Photos from the image-classification dataset "data" in the GitHub repository zcsd/Multi_Classifier. Its 8 classes are: counter reinforcement, heel counter, heel cap, heel lining, lining, sockliner, sole, vamp.

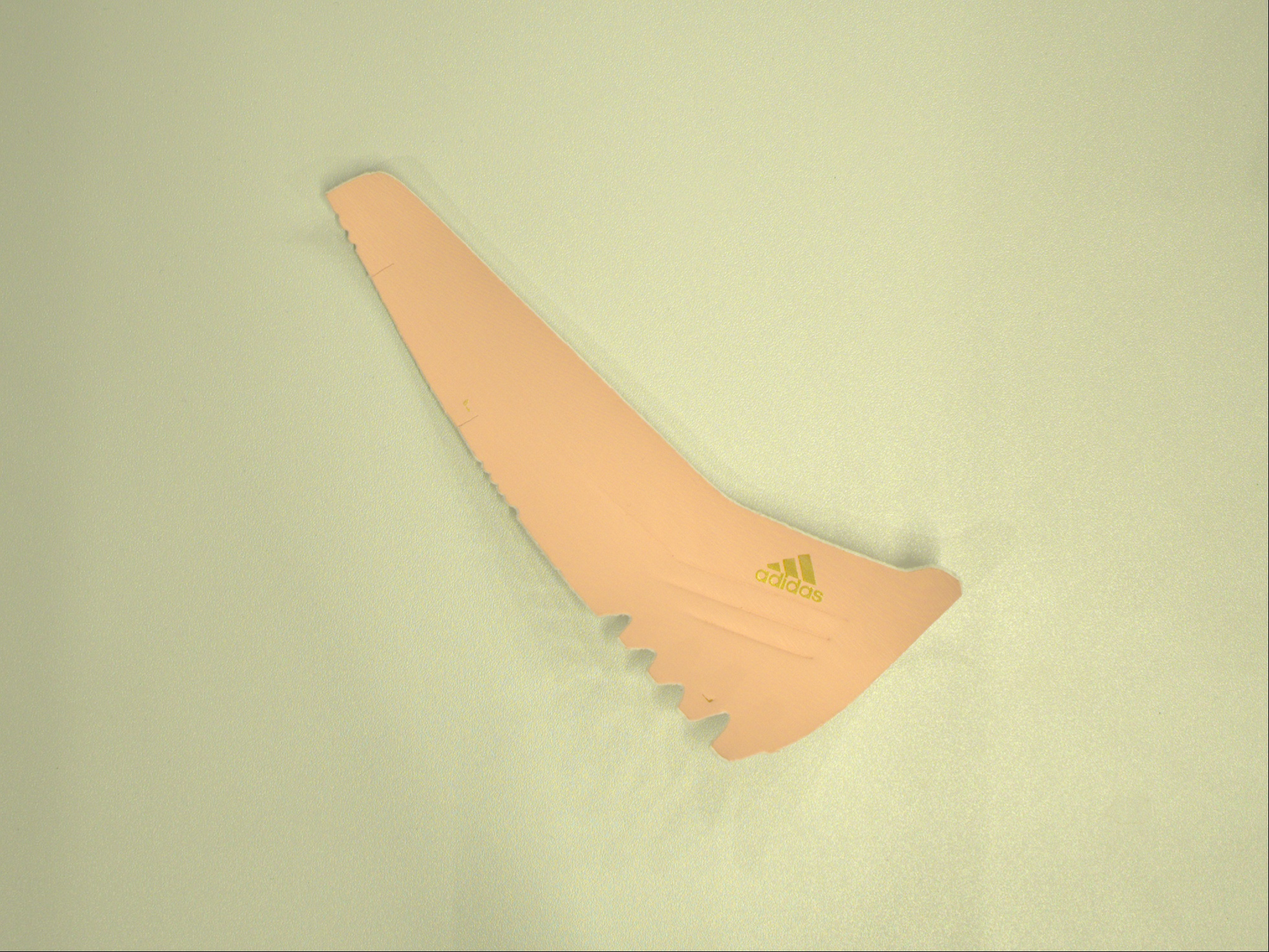
Label: heel cap

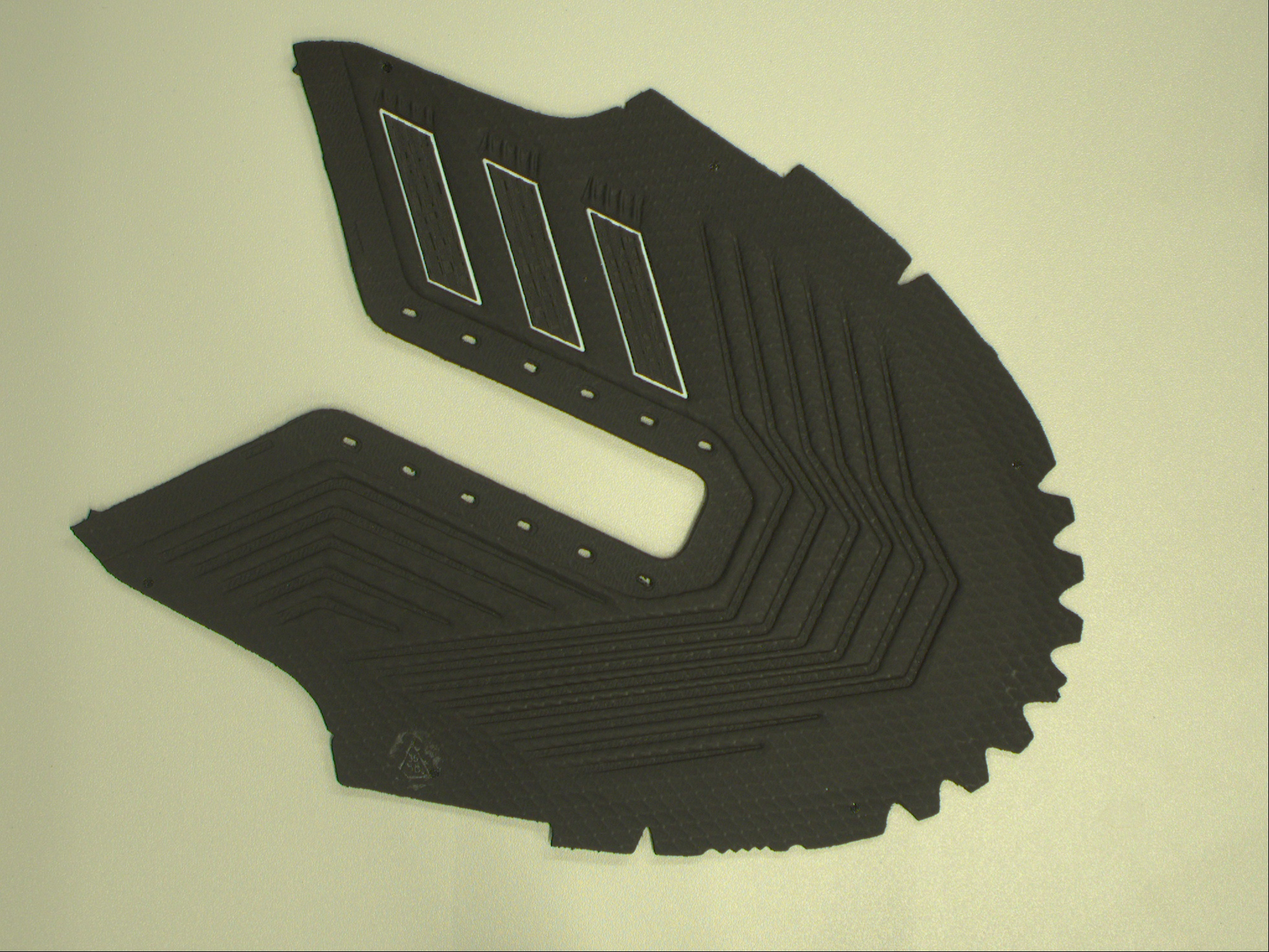
Label: vamp

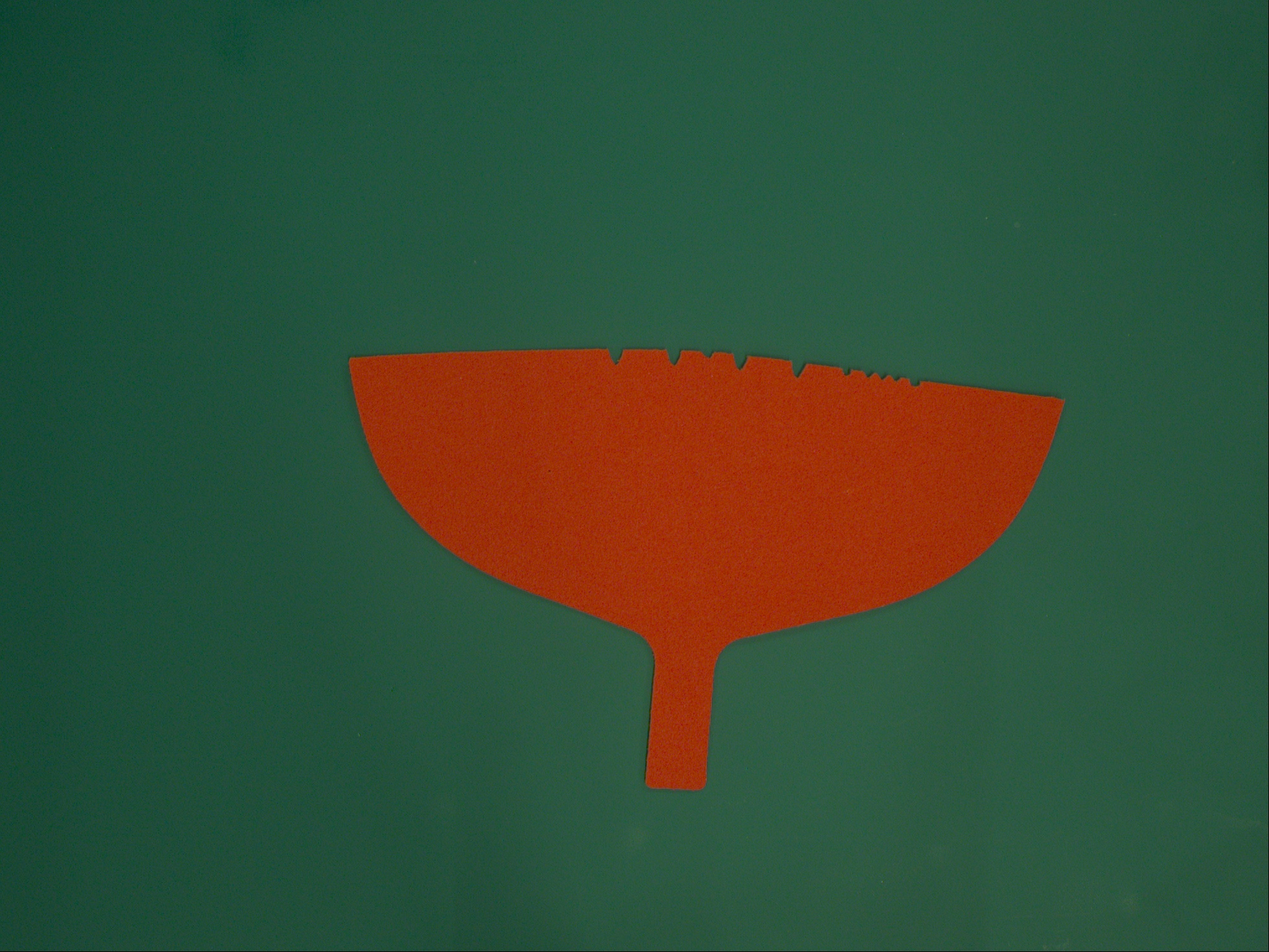
Label: heel lining

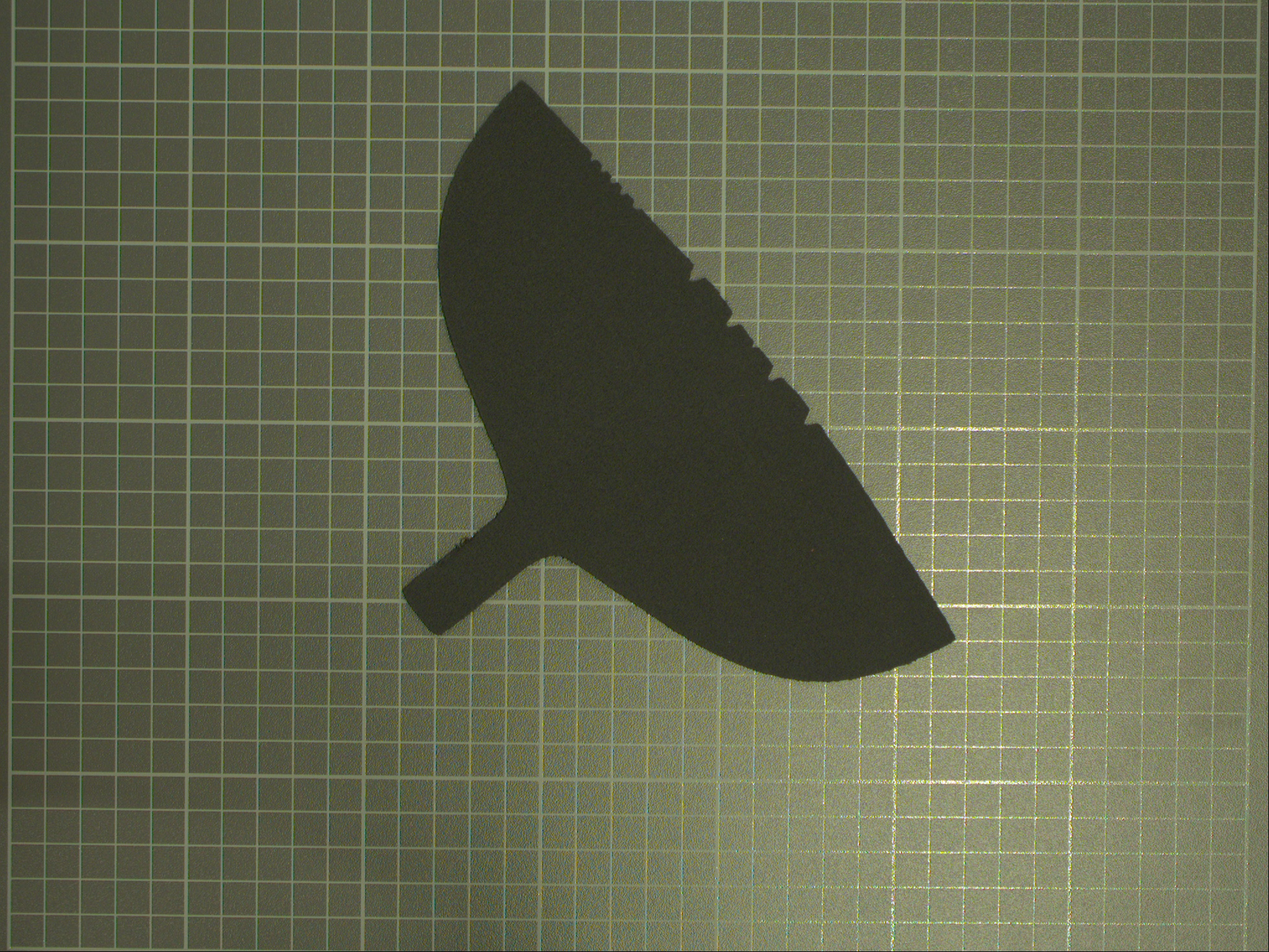
Label: counter reinforcement

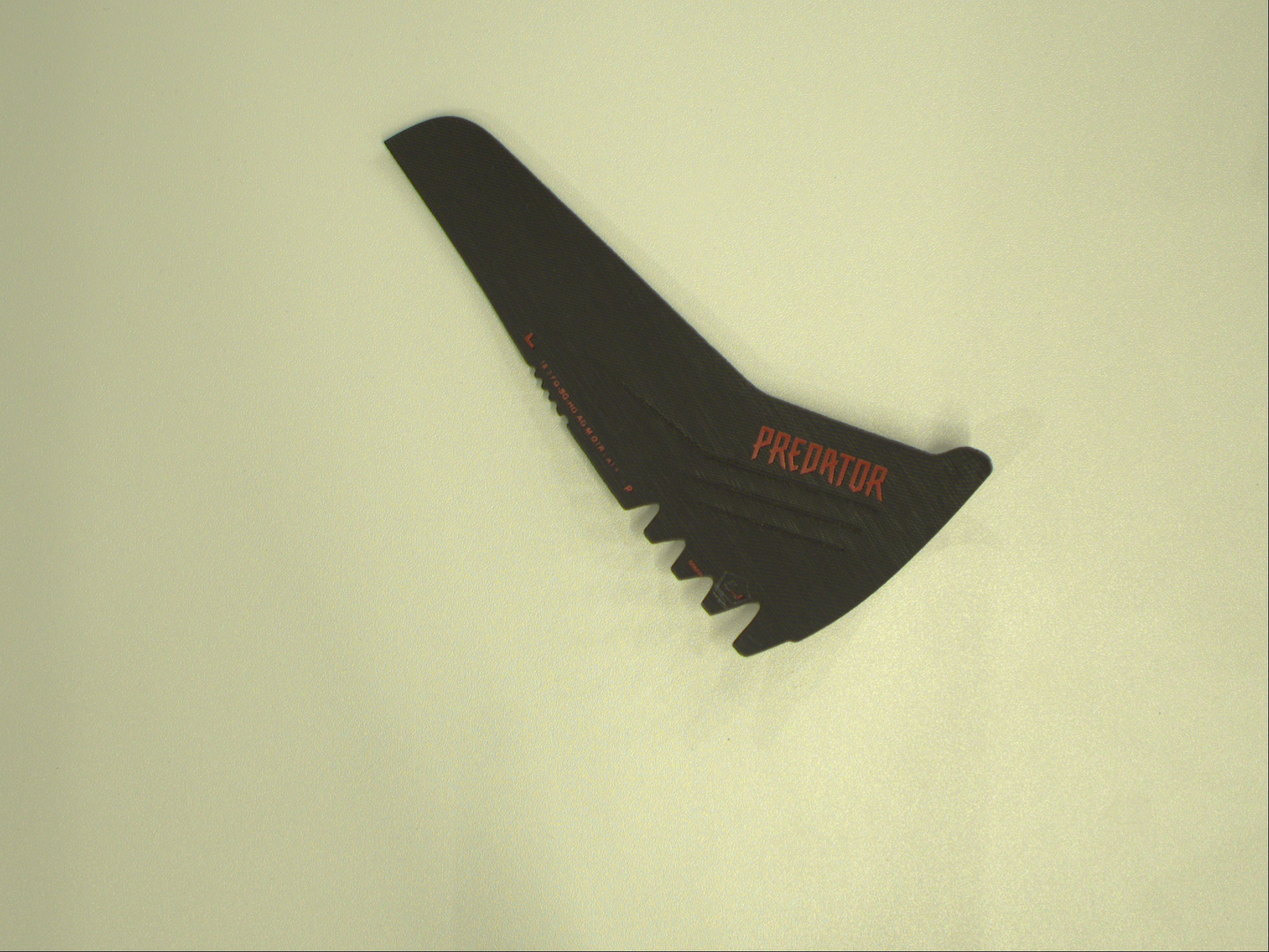
Label: heel counter

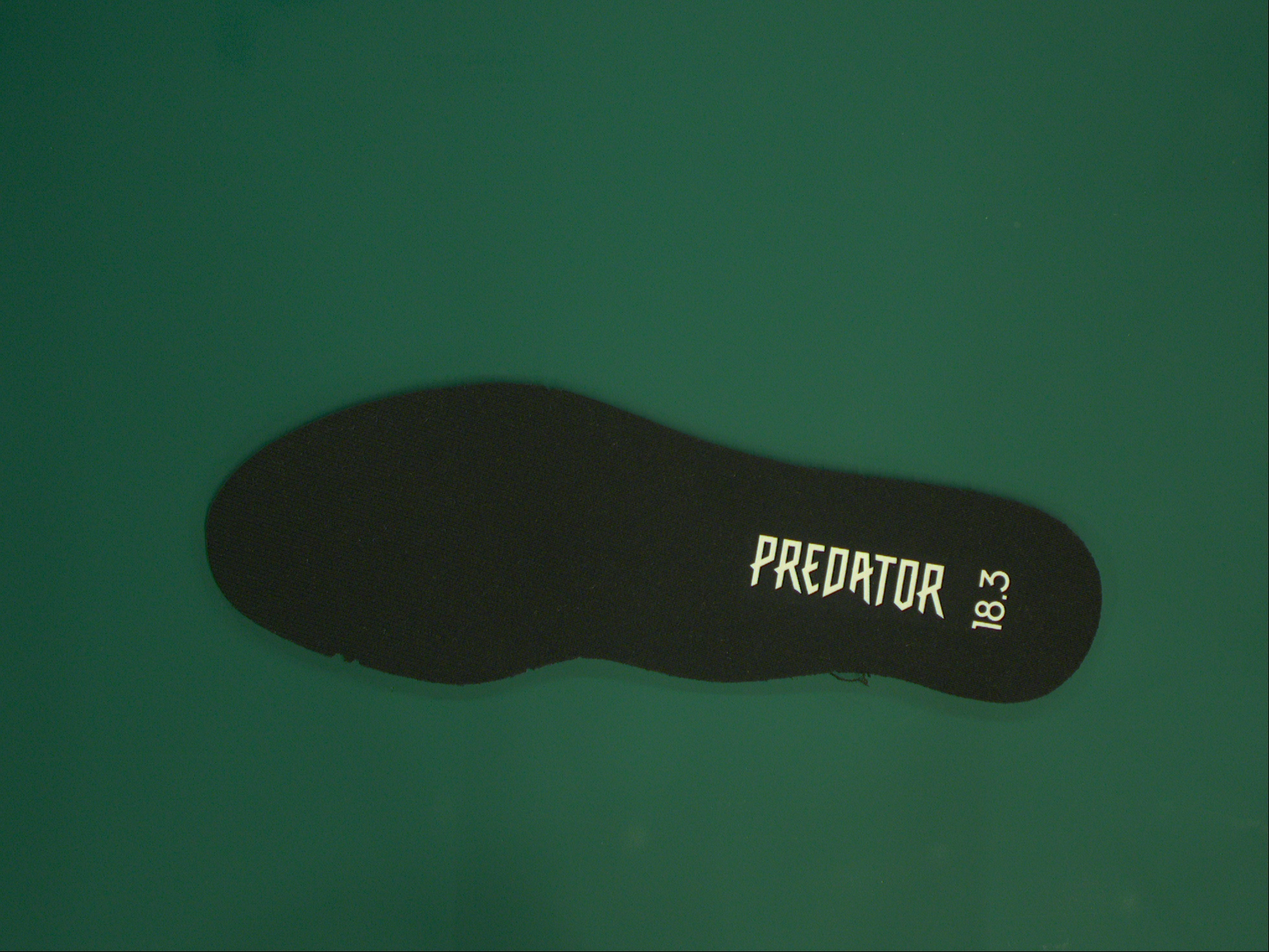
Label: sockliner
